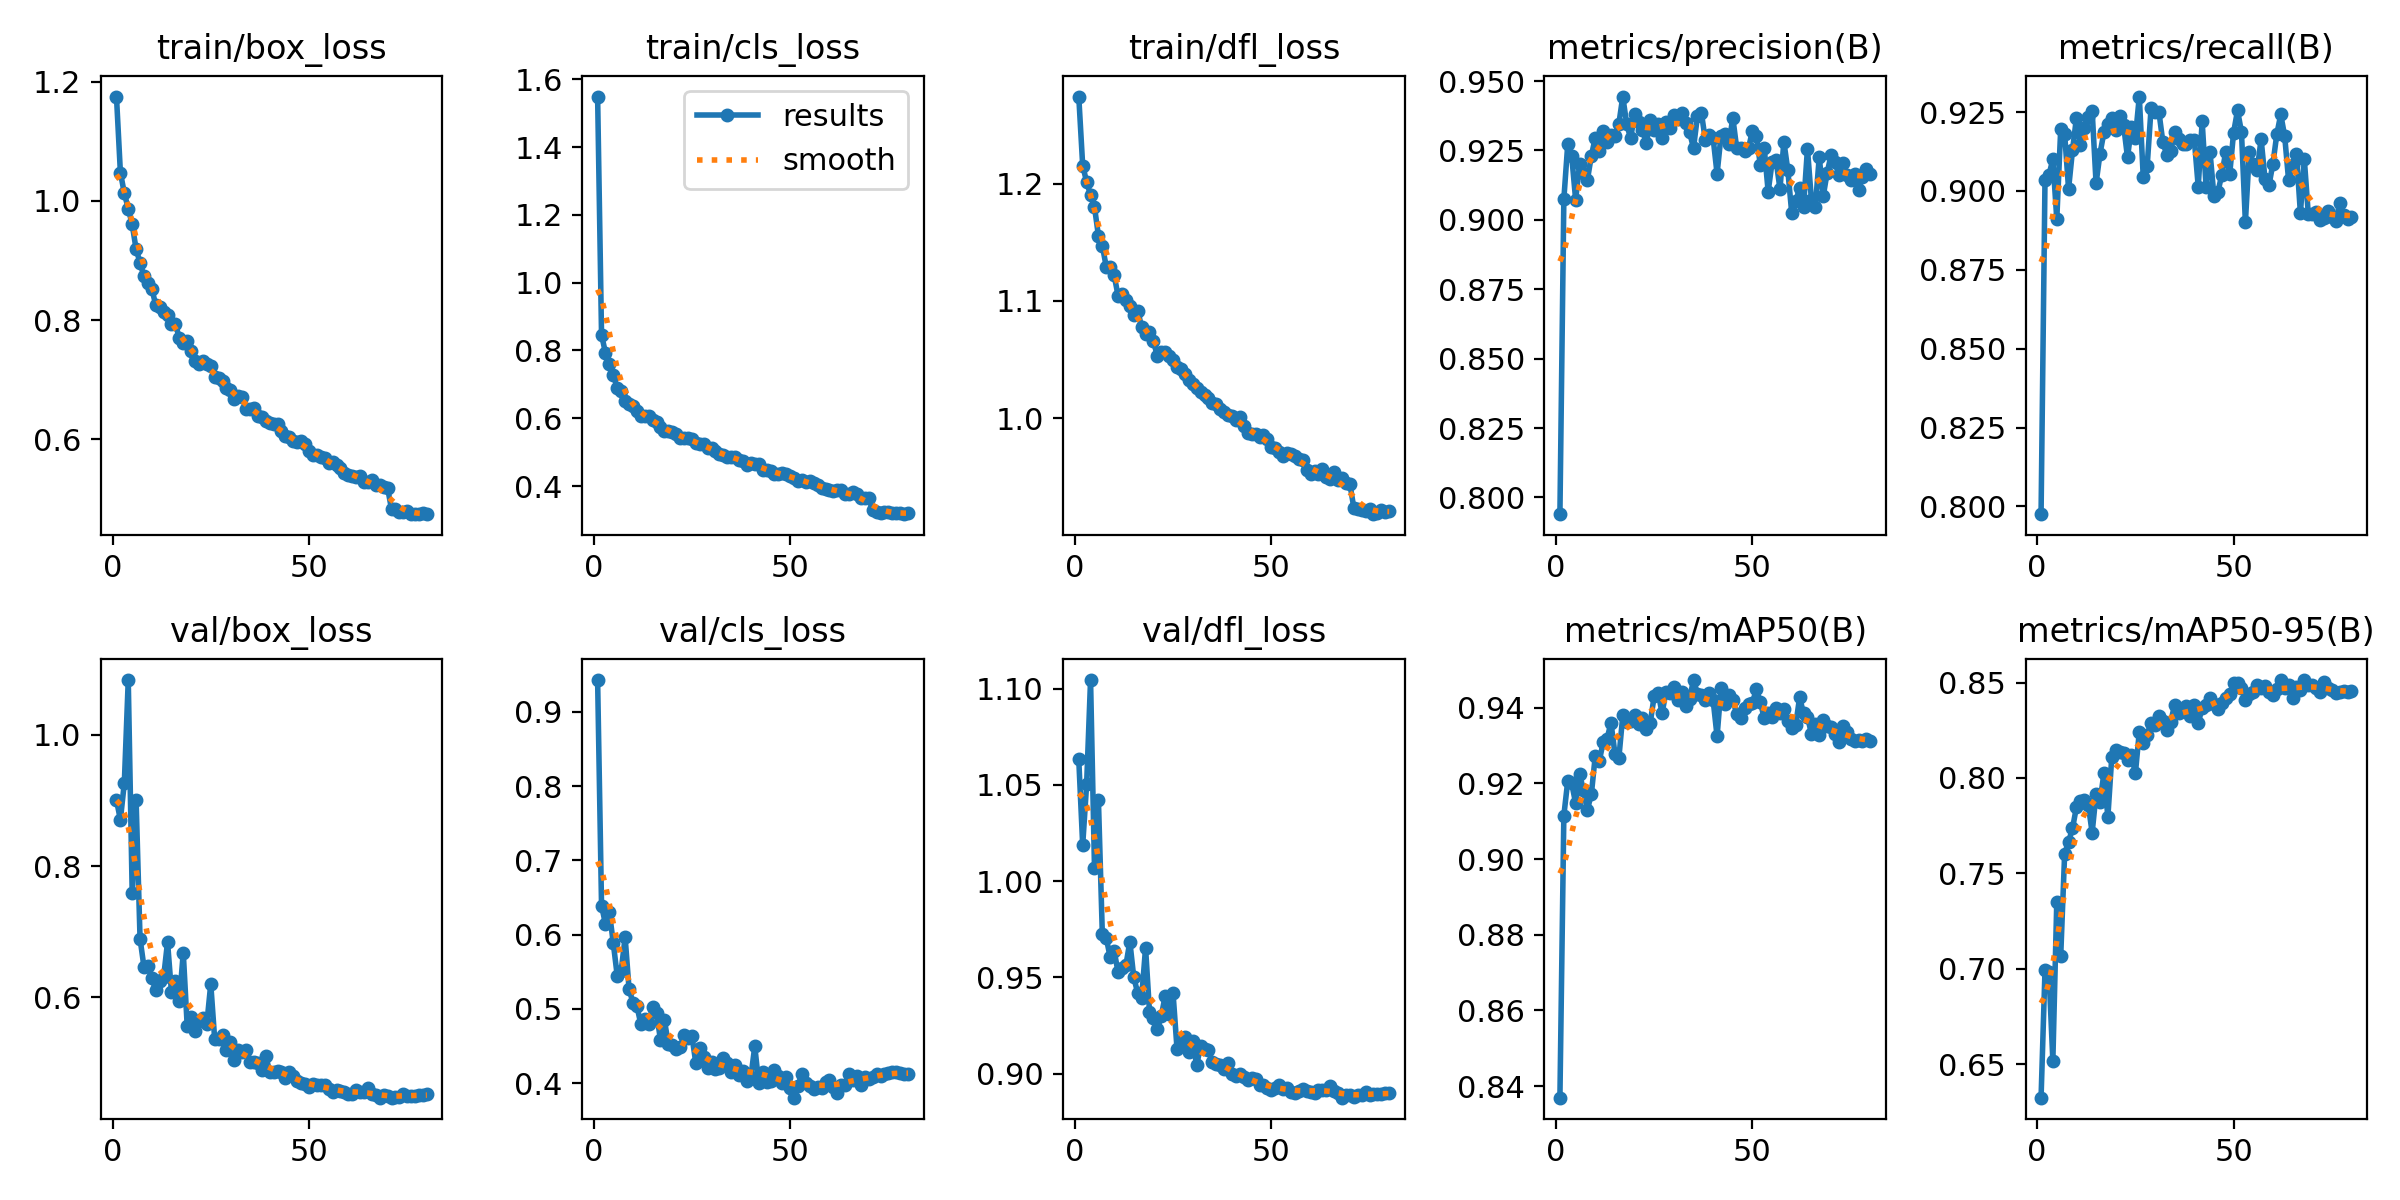

Values plotted in this chart, from the file beside it:
epoch, time, train/box_loss, train/cls_loss, train/dfl_loss, metrics/precision(B), metrics/recall(B), metrics/mAP50(B), metrics/mAP50-95(B), val/box_loss, val/cls_loss, val/dfl_loss, lr/pg0, lr/pg1, lr/pg2
1, 94.78, 1.175, 1.549, 1.274, 0.794, 0.7975, 0.8369, 0.6324, 0.9009, 0.9426, 1.063, 0.0002077, 0.0002077, 0.0002077
2, 186.1, 1.048, 0.846, 1.215, 0.9074, 0.9035, 0.9115, 0.6992, 0.8705, 0.639, 1.019, 0.0004158, 0.0004158, 0.0004158
3, 278.3, 1.013, 0.7929, 1.202, 0.9274, 0.905, 0.9207, 0.6983, 0.9268, 0.6142, 1.05, 0.0006234, 0.0006234, 0.0006234
4, 370.6, 0.9871, 0.7615, 1.19, 0.923, 0.9101, 0.92, 0.6518, 1.084, 0.63, 1.105, 0.0006229, 0.0006229, 0.0006229
5, 463, 0.9607, 0.7292, 1.18, 0.9072, 0.891, 0.9147, 0.7351, 0.7593, 0.5881, 1.007, 0.0006212, 0.0006212, 0.0006212
6, 556.8, 0.9192, 0.6881, 1.156, 0.92, 0.9196, 0.9224, 0.7066, 0.9002, 0.5443, 1.042, 0.0006191, 0.0006191, 0.0006191
7, 652.6, 0.8965, 0.6817, 1.147, 0.9168, 0.9181, 0.9182, 0.7603, 0.6895, 0.5515, 0.9724, 0.0006165, 0.0006165, 0.0006165
8, 747.4, 0.8734, 0.6522, 1.129, 0.9144, 0.9006, 0.9131, 0.7665, 0.6463, 0.5965, 0.9705, 0.0006134, 0.0006134, 0.0006134
9, 842.6, 0.8618, 0.6424, 1.129, 0.923, 0.9129, 0.9171, 0.7736, 0.6475, 0.527, 0.9604, 0.0006099, 0.0006099, 0.0006099
10, 938.5, 0.8529, 0.6375, 1.122, 0.9296, 0.9232, 0.9273, 0.7847, 0.6295, 0.5083, 0.9639, 0.0006059, 0.0006059, 0.0006059
11, 1035, 0.8252, 0.6209, 1.105, 0.9248, 0.9147, 0.9258, 0.7879, 0.6104, 0.504, 0.9528, 0.0006015, 0.0006015, 0.0006015
12, 1131, 0.8213, 0.6065, 1.106, 0.9322, 0.92, 0.9308, 0.7887, 0.6249, 0.4794, 0.9551, 0.0005966, 0.0005966, 0.0005966
13, 1226, 0.8144, 0.6057, 1.101, 0.928, 0.9235, 0.9318, 0.7861, 0.6307, 0.4865, 0.9564, 0.0005913, 0.0005913, 0.0005913
14, 1322, 0.8079, 0.6055, 1.095, 0.9306, 0.9255, 0.936, 0.7713, 0.6842, 0.48, 0.9686, 0.0005856, 0.0005856, 0.0005856
15, 1417, 0.7933, 0.5952, 1.088, 0.9302, 0.9024, 0.9279, 0.7916, 0.6076, 0.5032, 0.95, 0.0005794, 0.0005794, 0.0005794
16, 1512, 0.7931, 0.5896, 1.092, 0.9346, 0.9118, 0.9267, 0.7875, 0.6243, 0.4945, 0.9419, 0.0005729, 0.0005729, 0.0005729
17, 1608, 0.7704, 0.5736, 1.078, 0.9444, 0.9186, 0.9379, 0.8025, 0.5943, 0.4582, 0.9395, 0.0005659, 0.0005659, 0.0005659
18, 1703, 0.7619, 0.5628, 1.071, 0.9344, 0.9212, 0.9362, 0.7796, 0.668, 0.4845, 0.9654, 0.0005586, 0.0005586, 0.0005586
19, 1800, 0.7646, 0.5634, 1.073, 0.9293, 0.9232, 0.9365, 0.8111, 0.5565, 0.4535, 0.9323, 0.0005509, 0.0005509, 0.0005509
20, 1897, 0.7489, 0.5601, 1.066, 0.9382, 0.9194, 0.9382, 0.8149, 0.5698, 0.4517, 0.929, 0.0005428, 0.0005428, 0.0005428
21, 1993, 0.7322, 0.5538, 1.053, 0.9351, 0.9237, 0.9356, 0.8134, 0.5493, 0.4464, 0.9233, 0.0005344, 0.0005344, 0.0005344
22, 2088, 0.7265, 0.5406, 1.056, 0.9325, 0.9208, 0.9374, 0.8133, 0.5635, 0.4483, 0.9299, 0.0005256, 0.0005256, 0.0005256
23, 2185, 0.7317, 0.5422, 1.056, 0.9275, 0.9106, 0.9343, 0.8092, 0.5689, 0.4656, 0.9406, 0.0005165, 0.0005165, 0.0005165
24, 2281, 0.7271, 0.5425, 1.053, 0.9359, 0.9202, 0.9361, 0.8119, 0.56, 0.4606, 0.931, 0.0005072, 0.0005072, 0.0005072
25, 2376, 0.7234, 0.5391, 1.05, 0.9323, 0.9169, 0.9431, 0.8024, 0.6203, 0.4636, 0.9417, 0.0004975, 0.0004975, 0.0004975
26, 2472, 0.7053, 0.5278, 1.044, 0.9345, 0.9299, 0.9439, 0.8242, 0.5359, 0.427, 0.9131, 0.0004875, 0.0004875, 0.0004875
27, 2568, 0.7035, 0.523, 1.042, 0.9296, 0.9045, 0.9386, 0.8183, 0.5368, 0.447, 0.9159, 0.0004773, 0.0004773, 0.0004773
28, 2662, 0.6986, 0.523, 1.038, 0.9351, 0.9077, 0.9442, 0.8226, 0.5426, 0.435, 0.919, 0.0004668, 0.0004668, 0.0004668
29, 2758, 0.6867, 0.5116, 1.033, 0.9332, 0.9263, 0.9438, 0.829, 0.5195, 0.4201, 0.9111, 0.0004561, 0.0004561, 0.0004561
30, 2854, 0.6835, 0.5119, 1.029, 0.9379, 0.9251, 0.9454, 0.8276, 0.5312, 0.4292, 0.917, 0.0004451, 0.0004451, 0.0004451
31, 2949, 0.6672, 0.5037, 1.026, 0.9365, 0.925, 0.942, 0.8323, 0.5048, 0.4194, 0.9043, 0.000434, 0.000434, 0.000434
32, 3044, 0.6731, 0.4954, 1.022, 0.9384, 0.9154, 0.9442, 0.8297, 0.52, 0.4209, 0.9143, 0.0004227, 0.0004227, 0.0004227
33, 3140, 0.6706, 0.4911, 1.02, 0.9349, 0.9114, 0.9404, 0.8252, 0.5171, 0.4339, 0.9126, 0.0004112, 0.0004112, 0.0004112
34, 3235, 0.6509, 0.4868, 1.017, 0.9315, 0.9125, 0.9423, 0.8294, 0.5203, 0.4278, 0.9121, 0.0003996, 0.0003996, 0.0003996
35, 3330, 0.6514, 0.4865, 1.013, 0.9258, 0.9188, 0.9473, 0.8384, 0.5021, 0.415, 0.9059, 0.0003878, 0.0003878, 0.0003878
36, 3426, 0.652, 0.4867, 1.012, 0.9374, 0.9165, 0.9437, 0.8341, 0.502, 0.4239, 0.9052, 0.000376, 0.000376, 0.000376
37, 3521, 0.6391, 0.4764, 1.007, 0.9386, 0.9149, 0.9435, 0.8349, 0.5002, 0.411, 0.9045, 0.000364, 0.000364, 0.000364
38, 3617, 0.6371, 0.4748, 1.006, 0.9288, 0.9148, 0.942, 0.8378, 0.4889, 0.416, 0.9026, 0.000352, 0.000352, 0.000352
39, 3712, 0.6313, 0.4628, 1.003, 0.9305, 0.9161, 0.9438, 0.8323, 0.51, 0.4025, 0.9054, 0.0003399, 0.0003399, 0.0003399
40, 3809, 0.6268, 0.4668, 1.002, 0.9293, 0.9162, 0.9419, 0.8384, 0.4868, 0.4087, 0.9001, 0.0003278, 0.0003278, 0.0003278
41, 3904, 0.6251, 0.4655, 0.9985, 0.9166, 0.9013, 0.9324, 0.8287, 0.4865, 0.4496, 0.8986, 0.0003156, 0.0003156, 0.0003156
42, 3999, 0.6252, 0.4655, 1.001, 0.9303, 0.922, 0.9453, 0.8368, 0.4879, 0.4003, 0.8998, 0.0003035, 0.0003035, 0.0003035
43, 4096, 0.6135, 0.4476, 0.9935, 0.9308, 0.9013, 0.941, 0.8383, 0.4867, 0.4157, 0.8984, 0.0002914, 0.0002914, 0.0002914
44, 4191, 0.6049, 0.4486, 0.9877, 0.9272, 0.9123, 0.9434, 0.8418, 0.4773, 0.4011, 0.8966, 0.0002793, 0.0002793, 0.0002793
45, 4287, 0.6039, 0.4441, 0.9862, 0.9368, 0.8983, 0.942, 0.8387, 0.4863, 0.4032, 0.898, 0.0002672, 0.0002672, 0.0002672
46, 4383, 0.5979, 0.4357, 0.9864, 0.9257, 0.8996, 0.9384, 0.8364, 0.4805, 0.4179, 0.8971, 0.0002553, 0.0002553, 0.0002553
47, 4480, 0.5955, 0.4351, 0.9842, 0.9259, 0.9052, 0.9374, 0.8392, 0.4723, 0.4099, 0.8939, 0.0002434, 0.0002434, 0.0002434
48, 4576, 0.5972, 0.4387, 0.9854, 0.9247, 0.9125, 0.9399, 0.842, 0.4689, 0.4004, 0.8942, 0.0002316, 0.0002316, 0.0002316
49, 4671, 0.5917, 0.4352, 0.9823, 0.9258, 0.9052, 0.941, 0.8438, 0.4682, 0.408, 0.8927, 0.00022, 0.00022, 0.00022
50, 4767, 0.5806, 0.4293, 0.9753, 0.9321, 0.9185, 0.9414, 0.8498, 0.4625, 0.3936, 0.8916, 0.0002085, 0.0002085, 0.0002085
51, 4862, 0.5741, 0.4232, 0.9744, 0.9302, 0.9255, 0.9448, 0.85, 0.4677, 0.3806, 0.8925, 0.0001972, 0.0001972, 0.0001972
52, 4960, 0.5737, 0.4147, 0.9713, 0.9198, 0.9187, 0.9415, 0.8474, 0.4659, 0.3968, 0.8939, 0.0001861, 0.0001861, 0.0001861
53, 5055, 0.5712, 0.4176, 0.9678, 0.9258, 0.8901, 0.9372, 0.8407, 0.4661, 0.4124, 0.8921, 0.0001752, 0.0001752, 0.0001752
54, 5151, 0.5685, 0.4116, 0.9702, 0.9101, 0.9124, 0.9387, 0.8438, 0.4655, 0.4001, 0.8925, 0.0001645, 0.0001645, 0.0001645
55, 5247, 0.5605, 0.4137, 0.9695, 0.9207, 0.9086, 0.9376, 0.8451, 0.4608, 0.3967, 0.8906, 0.000154, 0.000154, 0.000154
56, 5343, 0.5613, 0.4094, 0.9681, 0.9215, 0.9066, 0.9398, 0.8485, 0.4563, 0.3927, 0.89, 0.0001437, 0.0001437, 0.0001437
57, 5439, 0.5576, 0.4025, 0.9656, 0.9111, 0.9164, 0.9386, 0.8472, 0.4584, 0.3953, 0.891, 0.0001338, 0.0001338, 0.0001338
58, 5535, 0.5516, 0.3931, 0.9644, 0.9281, 0.9037, 0.9397, 0.8482, 0.4572, 0.3934, 0.8918, 0.0001241, 0.0001241, 0.0001241
59, 5631, 0.5436, 0.3925, 0.9562, 0.9179, 0.9017, 0.9365, 0.8448, 0.4563, 0.4013, 0.8908, 0.0001147, 0.0001147, 0.0001147
60, 5728, 0.5396, 0.3884, 0.9529, 0.9024, 0.9086, 0.9345, 0.8435, 0.4533, 0.4045, 0.8907, 0.0001056, 0.0001056, 0.0001056
... 20 more rows
